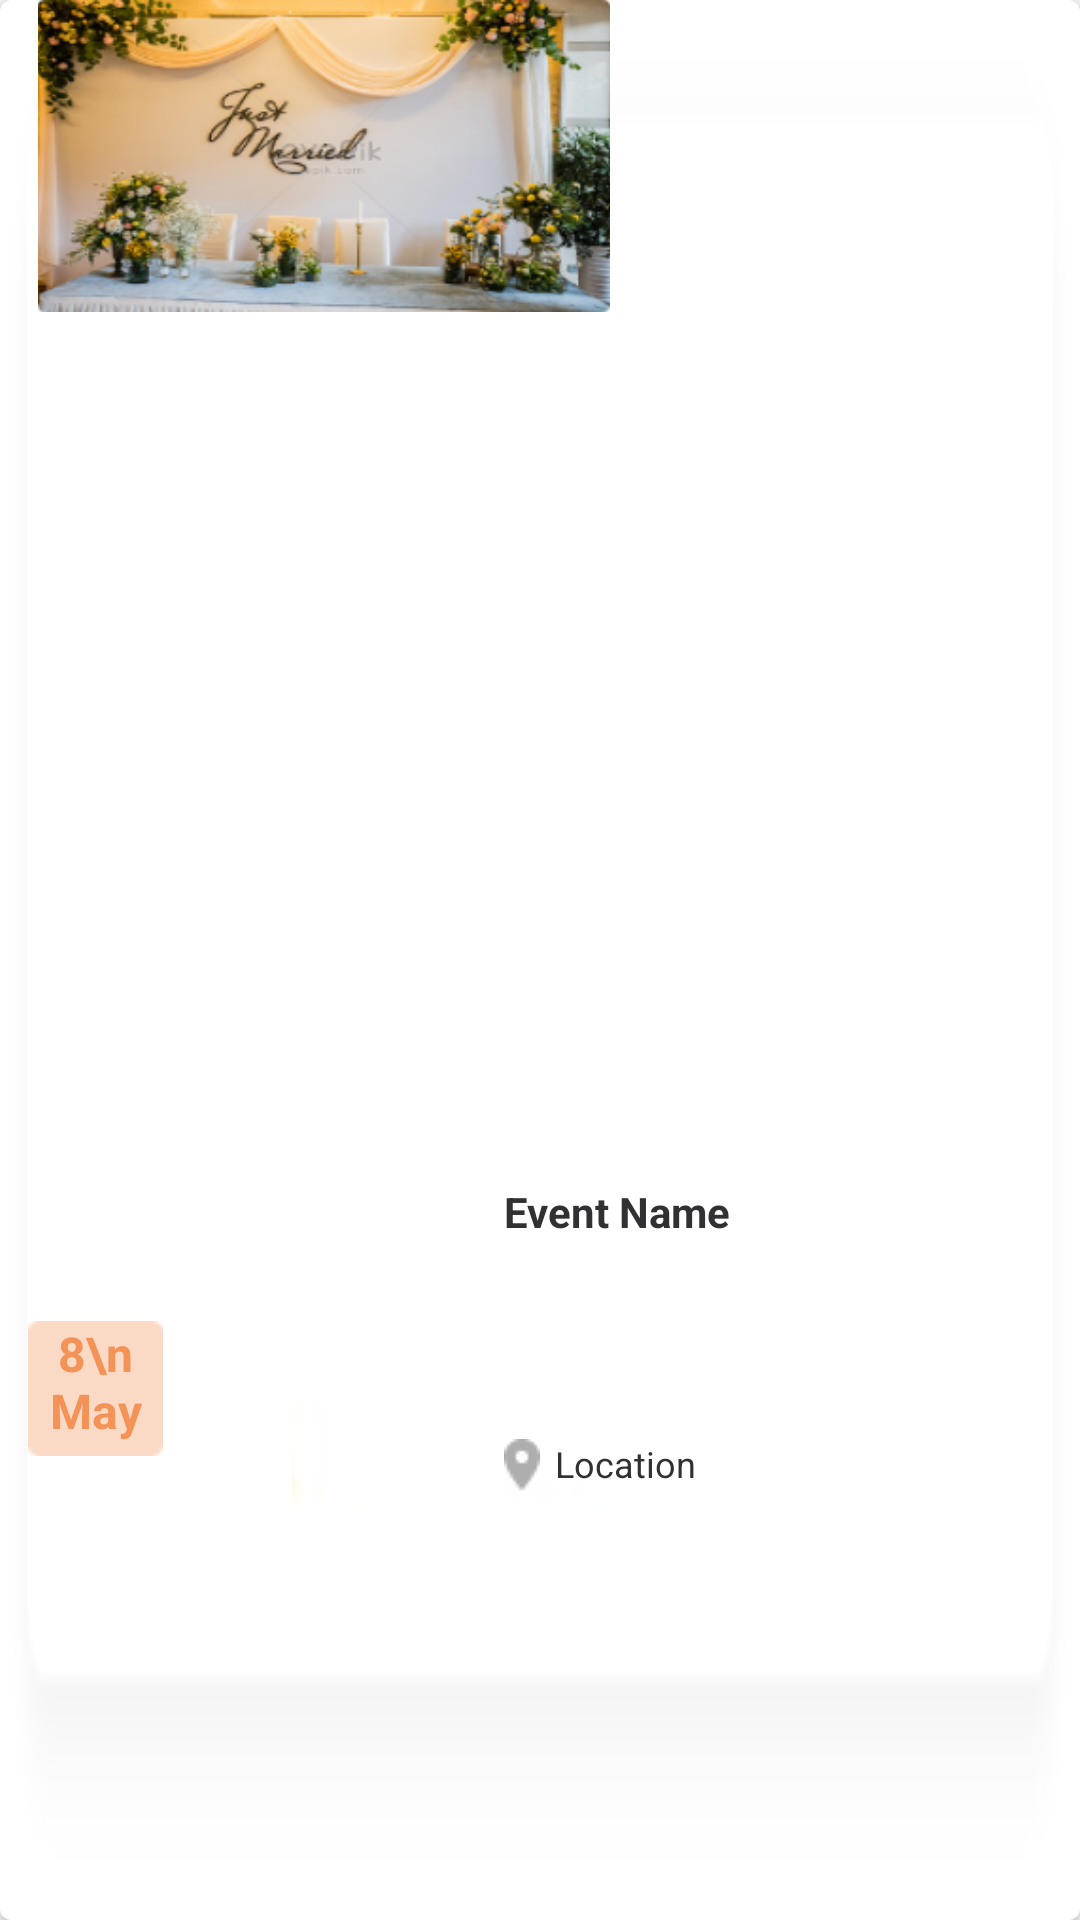

Reconstruct the res/layout file that produces this screen, plus the resources it refers to.
<!-- AndroidManifest.xml: application theme Theme.AppCompat.Light.NoActionBar -->
<!-- res/layout/card_captioned2.xml -->
<?xml version="1.0" encoding="utf-8"?>
<androidx.cardview.widget.CardView xmlns:android="http://schemas.android.com/apk/res/android"
    xmlns:card_view="http://schemas.android.com/apk/res-auto"
    xmlns:tools="http://schemas.android.com/tools"
    android:id="@+id/card_view"
    android:layout_width="220dp"
    android:layout_height="200dp"
    android:layout_margin="10dp"



    card_view:cardCornerRadius="4dp"

    card_view:cardElevation="2dp">

    <LinearLayout
        android:layout_width="match_parent"
        android:layout_height="match_parent">

        <androidx.constraintlayout.widget.ConstraintLayout
            android:layout_width="match_parent"
            android:layout_height="match_parent"
            android:background="@drawable/custom2">


            <TextView
                android:id="@+id/tv_CardEventDate"
                android:layout_width="45dp"
                android:layout_height="45dp"
                android:background="@drawable/home6"
                android:text="8\n May"
                android:textAlignment="center"
                android:textAppearance="@style/TextAppearance.AppCompat.Large"
                android:textColor="@color/newcolor"
                android:textSize="16sp"
                android:textStyle="bold"
                card_view:layout_constraintBottom_toBottomOf="parent"
                card_view:layout_constraintEnd_toEndOf="parent"
                card_view:layout_constraintHorizontal_bias="0.03"
                card_view:layout_constraintStart_toStartOf="parent"
                card_view:layout_constraintTop_toTopOf="parent"
                card_view:layout_constraintVertical_bias="0.74" />

            <TextView
                android:id="@+id/tv_CardEventName"
                android:layout_width="150dp"
                android:layout_height="wrap_content"
                android:text="Event Name"
                android:textAppearance="@style/TextAppearance.AppCompat.Small"
                android:textColor="@color/darkest_gray"
                android:textStyle="bold"
                card_view:layout_constraintBottom_toBottomOf="parent"
                card_view:layout_constraintEnd_toEndOf="parent"
                card_view:layout_constraintHorizontal_bias="0.8"
                card_view:layout_constraintStart_toStartOf="parent"
                card_view:layout_constraintTop_toTopOf="parent"
                card_view:layout_constraintVertical_bias="0.635" />

            <ImageView
                android:id="@+id/iv_eventimage"
                android:layout_width="210dp"
                android:layout_height="104dp"
                card_view:layout_constraintBottom_toBottomOf="parent"
                card_view:layout_constraintEnd_toEndOf="parent"
                card_view:layout_constraintHorizontal_bias="0.02"
                card_view:layout_constraintStart_toStartOf="parent"
                card_view:layout_constraintTop_toTopOf="parent"
                card_view:layout_constraintVertical_bias="0.0"
                card_view:srcCompat="@drawable/eventpic" />

            <TextView
                android:id="@+id/CardEventLocation"
                android:layout_width="150dp"
                android:layout_height="wrap_content"
                android:drawableStart="@drawable/locationpng"
                android:drawablePadding="5dp"
                android:text="Location"
                android:textAlignment="viewStart"
                android:textAppearance="@style/TextAppearance.AppCompat.Small"
                android:textColor="@color/darkest_gray"
                android:textSize="12sp"
                card_view:layout_constraintBottom_toBottomOf="parent"
                card_view:layout_constraintEnd_toEndOf="parent"
                card_view:layout_constraintHorizontal_bias="0.8"
                card_view:layout_constraintStart_toStartOf="parent"
                card_view:layout_constraintTop_toTopOf="parent"
                card_view:layout_constraintVertical_bias="0.771" />

        </androidx.constraintlayout.widget.ConstraintLayout>
    </LinearLayout>
</androidx.cardview.widget.CardView>
<!-- resources referenced by this layout -->
<resources>
  <color name="darkest_gray">#313133</color>
  <color name="newcolor">#F39357</color>
  <!-- drawable custom2: png bitmap (drawable, 890 bytes) -->
  <!-- drawable eventpic: png bitmap (drawable, 105847 bytes) -->
  <!-- drawable home6: png bitmap (drawable, 282 bytes) -->
  <!-- drawable locationpng: png bitmap (drawable, 350 bytes) -->
</resources>
